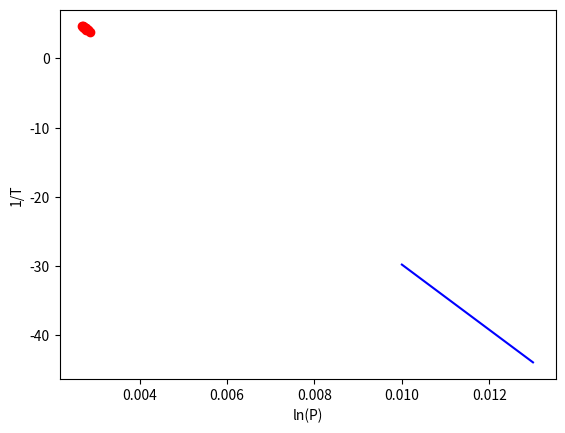

This chart was generated by the following Python code:
import numpy as np
import matplotlib.pyplot as plt
from scipy import stats

T =  [76.7, 80.9, 82.2, 86.2, 88.3, 91, 92.3, 93.5, 95.6, 97.7, 99.3] # boiling temperatures
P = [43.1, 56.3, 62.8, 64, 75.1, 79.9, 80.8, 90.3, 91.1, 101.4, 101.4] # pressure

T = np.array(T) + 273.5
slope, intercept, r, p, se = stats.linregress(1/T, np.log(P))
R = 8.314

x = np.linspace(0.010, 0.0130, 1000)
plt.scatter(1/T, np.log(P), color = "red", label = "Data")
plt.plot(x, slope*x + intercept, color = "blue", label = "Linear regression")
plt.xlabel("ln(P)")
plt.ylabel("1/T")
#plt.show()

Hv = -slope*R
Tru = Hv/(R*T)
print(slope)
print(Hv)
print(Tru)
